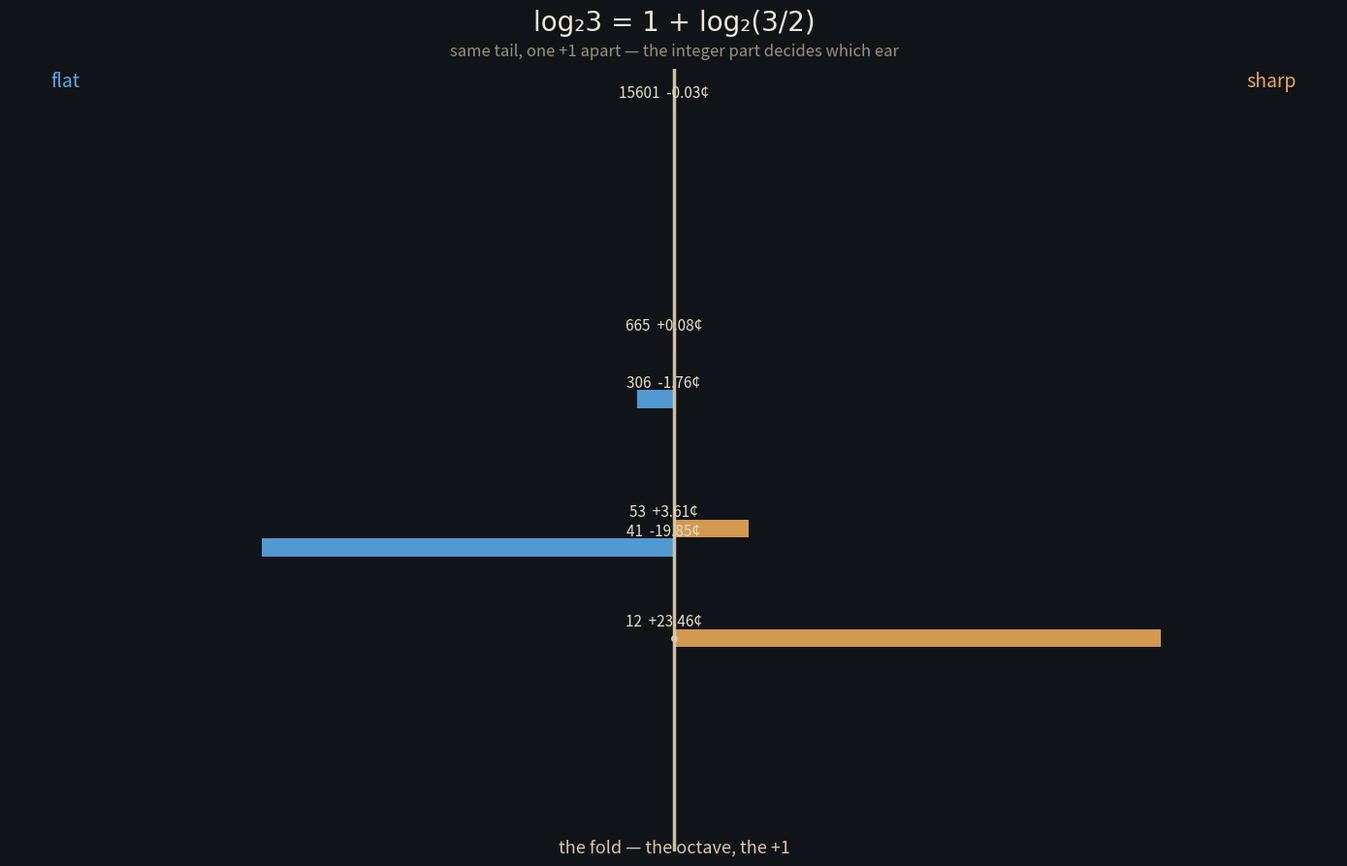

Write the Python code that produced this figure. (Note: this script raises an exception after producing the figure.)
#!/usr/bin/env python3
"""
fold-ears-cover.py — cover for "the octave is the fold between the ears"

A fold down the middle (the +1, the octave). The temperaments throw from both
sides, alternating sharp (even, right) and flat (odd, left), thinning toward
the fold, never crossing it. log2(3) = 1 + log2(3/2) — same tail, one +1 apart.
"""
import numpy as np
import matplotlib
matplotlib.use('Agg')
import matplotlib.pyplot as plt

# (denominator, cents residue, sharp?)
THROWS = [(12, +23.46, True), (41, -19.85, False), (53, +3.61, True),
          (306, -1.76, False), (665, +0.08, True), (15601, -0.03, False)]

fig, ax = plt.subplots(figsize=(14, 9), dpi=150)
fig.patch.set_facecolor('#101418')
ax.set_facecolor('#101418')

# the fold: vertical line down the center
ax.axvline(0, color='#d8c8a8', lw=2.5, alpha=0.95, zorder=3)

# the throws: alternating bars from the fold
x = np.log2([q for q, _, _ in THROWS])          # log scale positions
for q, cents, sharp in THROWS:
    i = THROWS.index((q, cents, sharp))
    xi = x[i]
    h = abs(cents)
    color = '#e8a858' if sharp else '#58a8e8'    # sharp warm, flat cool
    if sharp:
        ax.barh(xi, h, left=0, height=0.35, color=color, alpha=0.9,
                edgecolor='none', zorder=2)
    else:
        ax.barh(xi, -h, left=0, height=0.35, color=color, alpha=0.9,
                edgecolor='none', zorder=2)
    # label the residue
    ha = 'left' if not sharp else 'right'
    ax.text(0 + (0.5 if not sharp else -0.5) * np.sign(cents),
            xi + 0.16, f"{q}  {cents:+.2f}¢", color='#e6dcc8',
            fontsize=11, ha='center', va='bottom')

# faint ghost: the family thinning, dotted toward the fold
ax.plot([0], [x[0]], 'o', color='#d8c8a8', ms=4, zorder=4)

ax.set_xlim(-32, 32)
ax.set_ylim(-0.6, x[-1] + 0.8)

# axis labels
ax.text(0, -0.35, "the fold — the octave, the +1", color='#d8c8a8',
        ha='center', va='top', fontsize=13, style='italic')
ax.text(-30, x[-1] + 0.45, "flat", color='#58a8e8', fontsize=14, ha='left')
ax.text(30, x[-1] + 0.45, "sharp", color='#e8a858', fontsize=14, ha='right')

# header line
ax.text(0, x[-1] + 1.55, "log₂3 = 1 + log₂(3/2)", color='#f0e8d8',
        ha='center', fontsize=20, fontfamily='DejaVu Sans')
ax.text(0, x[-1] + 1.05, "same tail, one +1 apart — the integer part decides which ear",
        color='#9a9080', ha='center', fontsize=12)

for s in ['top', 'right', 'left', 'bottom']:
    ax.spines[s].set_visible(False)
ax.set_xticks([])
ax.set_yticks([])

plt.tight_layout()
plt.savefig('/home/sprite/slop-salon-gert/assets/fold-ears-cover.png',
            facecolor=fig.get_facecolor())
print("saved cover")
